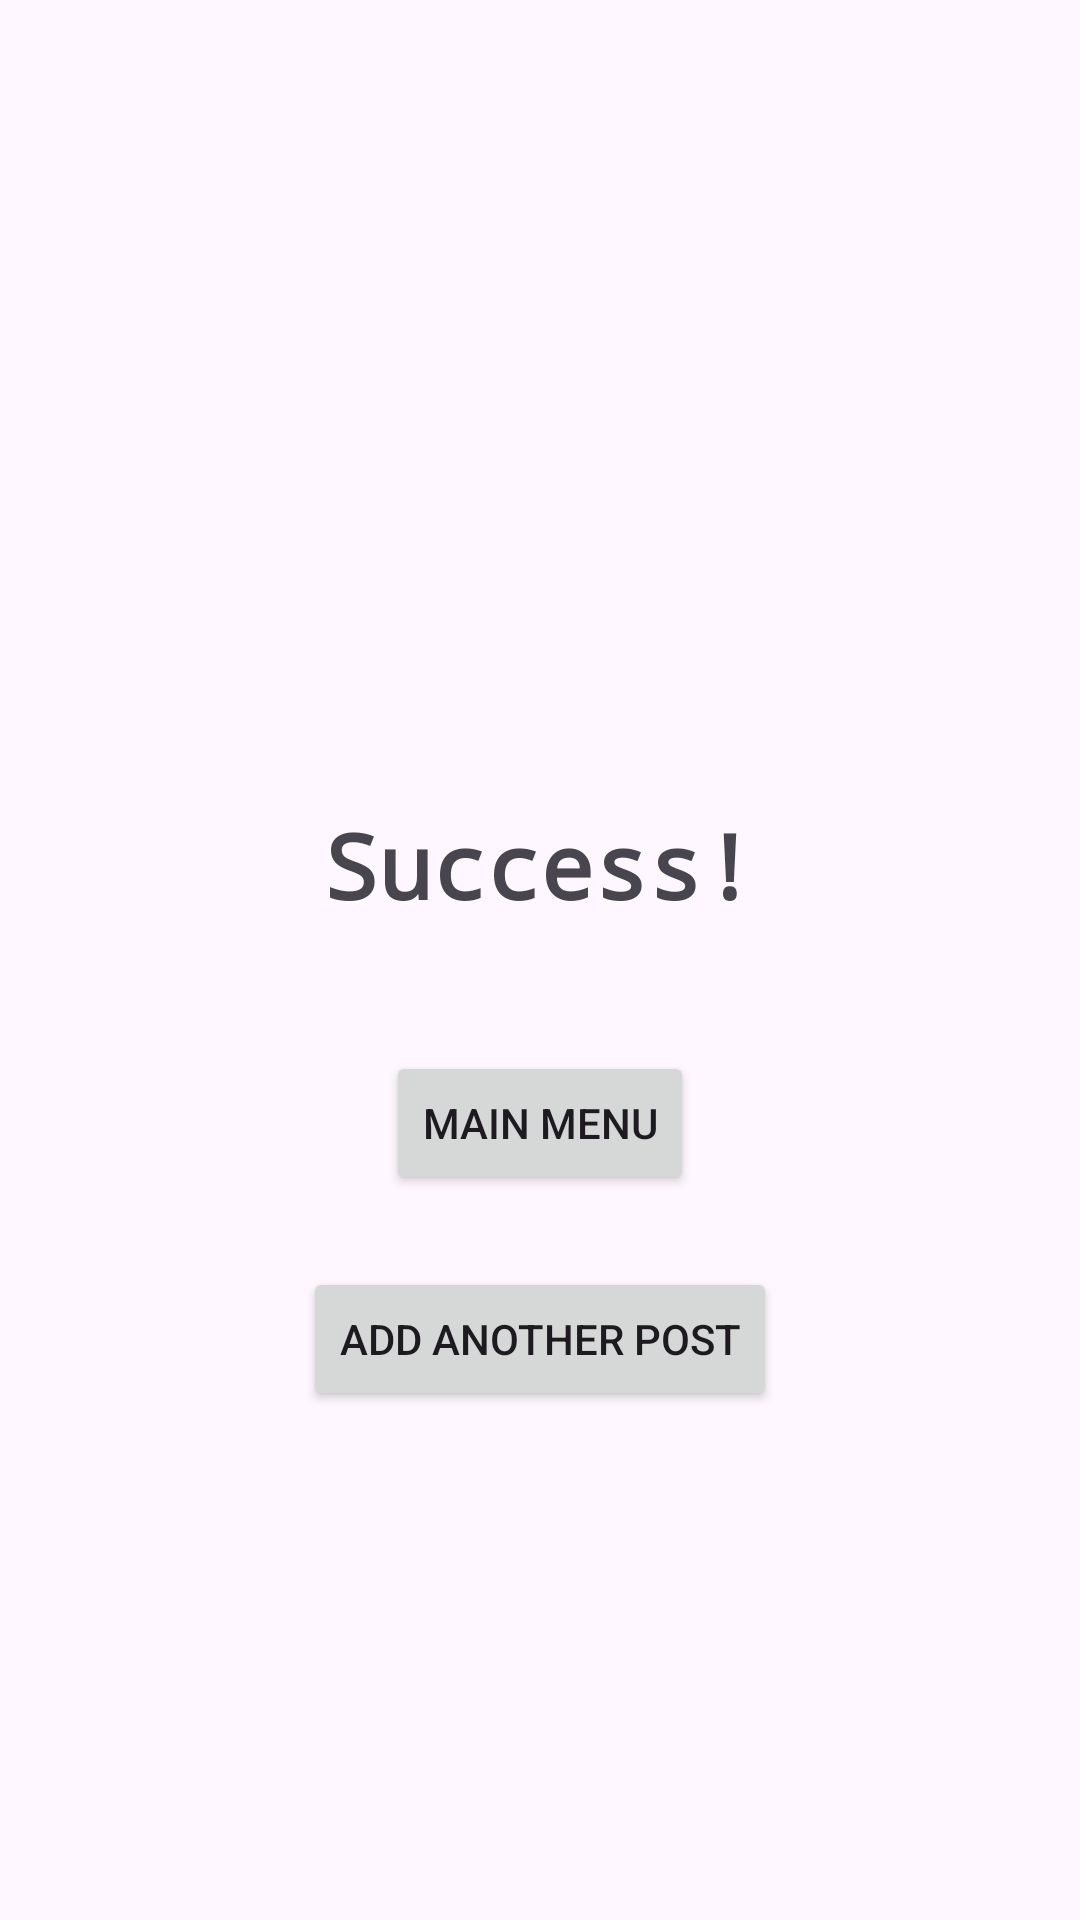

Write the Android layout XML for this screen, with the resource values it uses.
<!-- AndroidManifest.xml: application theme Theme.AntiScam -->
<!-- res/layout/activity_submit_success_page.xml -->
<?xml version="1.0" encoding="utf-8"?>
<androidx.constraintlayout.widget.ConstraintLayout xmlns:android="http://schemas.android.com/apk/res/android"
    xmlns:app="http://schemas.android.com/apk/res-auto"
    xmlns:tools="http://schemas.android.com/tools"
    android:layout_width="match_parent"
    android:layout_height="match_parent"
    tools:context=".act.SubmitSuccessPage">

    <TextView
        android:id="@+id/textView2"
        android:layout_width="wrap_content"
        android:layout_height="wrap_content"
        android:layout_marginStart="1dp"
        android:layout_marginTop="268dp"
        android:layout_marginEnd="1dp"
        android:text="Success!"
        android:textStyle="bold"
        android:textSize="30dp"
        app:layout_constraintEnd_toEndOf="parent"
        app:layout_constraintStart_toStartOf="parent"
        android:fontFamily="monospace"
        app:layout_constraintTop_toTopOf="parent" />

    <Button
        android:id="@+id/back"
        android:layout_width="wrap_content"
        android:layout_height="wrap_content"
        android:layout_marginStart="1dp"
        android:layout_marginTop="42dp"
        android:layout_marginEnd="1dp"
        android:text="Main Menu"
        app:layout_constraintEnd_toEndOf="parent"
        app:layout_constraintStart_toStartOf="parent"
        app:layout_constraintTop_toBottomOf="@+id/textView2" />

    <Button
        android:id="@+id/addMore"
        android:layout_width="wrap_content"
        android:layout_height="wrap_content"
        android:layout_marginStart="1dp"
        android:layout_marginTop="24dp"
        android:layout_marginEnd="1dp"
        android:text="Add another post"
        app:layout_constraintEnd_toEndOf="parent"
        app:layout_constraintStart_toStartOf="parent"
        app:layout_constraintTop_toBottomOf="@+id/back" />
</androidx.constraintlayout.widget.ConstraintLayout>
<!-- resources referenced by this layout -->
<resources>
  <style name="Theme.AntiScam" parent="Base.Theme.AntiScam" />
  <style name="Base.Theme.AntiScam" parent="Theme.Material3.DayNight.NoActionBar">
          
          <item name="colorPrimary">@color/appThemeC</item>
          <item name="colorAccent">@color/appThemeC</item>
          
      </style>
  <color name="appThemeC">#0D3880</color>
</resources>
